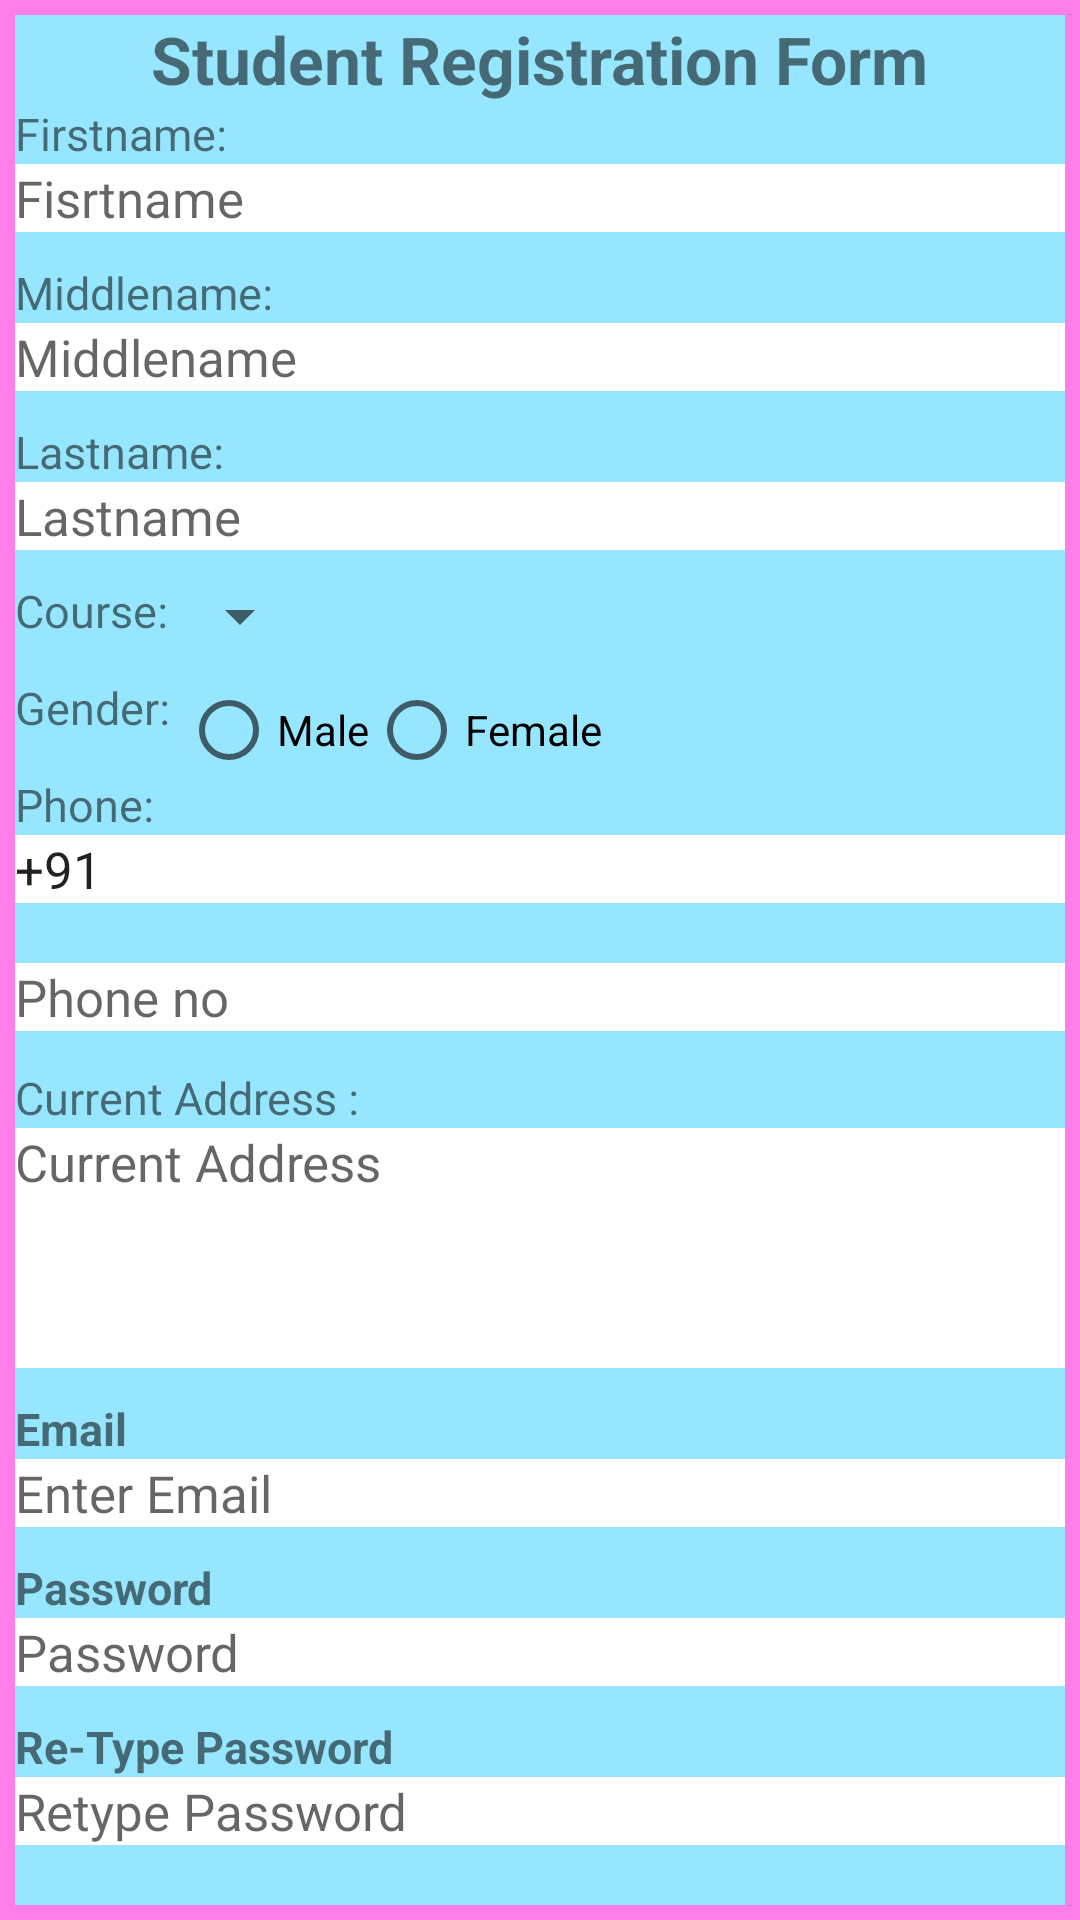

Layout XML and referenced resources for this Android screen:
<!-- AndroidManifest.xml: application theme AppThemeWithPinkBorder -->
<!-- res/layout/activity_main.xml -->
<?xml version="1.0" encoding="utf-8"?>
<RelativeLayout xmlns:android="http://schemas.android.com/apk/res/android"
    xmlns:app="http://schemas.android.com/apk/res-auto"
    xmlns:tools="http://schemas.android.com/tools"
    android:layout_width="match_parent"
    android:layout_height="match_parent"
    tools:context=".MainActivity"
    android:background="#97E6FF">

    <TextView
        android:id="@+id/title"
        android:layout_width="wrap_content"
        android:layout_height="wrap_content"
        android:text="Student Registration Form"
        android:textSize="22dp"
        android:textStyle="bold"
        android:layout_centerHorizontal="true"
        />

    <TextView
        android:id="@+id/firstname_txt"
        android:layout_width="wrap_content"
        android:layout_height="wrap_content"
        android:text="Firstname:"
        android:layout_below="@+id/title"
        android:textSize="15dp"
        />
    <EditText
        android:id="@+id/firstname"
        android:layout_width="match_parent"
        android:layout_height="wrap_content"
        android:background="#ffffff"
        android:hint="Fisrtname"
        android:textSize="17dp"
        android:layout_below="@+id/firstname_txt"
        />
    <TextView
        android:id="@+id/middle_name_txt"
        android:layout_width="wrap_content"
        android:layout_height="wrap_content"
        android:text="Middlename:"
        android:layout_below="@+id/firstname"
        android:textSize="15dp"
        android:layout_marginTop="10dp"
        />
    <EditText
        android:id="@+id/middle_name"
        android:layout_width="match_parent"
        android:layout_height="wrap_content"
        android:background="#ffffff"
        android:hint="Middlename"
        android:textSize="17dp"
        android:layout_below="@+id/middle_name_txt"
        />
    <TextView
        android:id="@+id/last_name_txt"
        android:layout_width="wrap_content"
        android:layout_height="wrap_content"
        android:text="Lastname:"
        android:layout_below="@+id/middle_name"
        android:textSize="15dp"
        android:layout_marginTop="10dp"
        />
    <EditText
        android:id="@+id/last_name"
        android:layout_width="match_parent"
        android:layout_height="wrap_content"
        android:background="#ffffff"
        android:hint="Lastname"
        android:textSize="17dp"
        android:layout_below="@+id/last_name_txt"
        />
    <TextView
        android:id="@+id/course_txt"
        android:layout_width="wrap_content"
        android:layout_height="wrap_content"
        android:text="Course:"
        android:layout_below="@+id/last_name"
        android:textSize="15dp"
        android:layout_marginTop="10dp"
        />
    <Spinner
        android:id="@+id/course_spinner"
        android:layout_width="wrap_content"
        android:layout_height="wrap_content"
        android:autofillHints="course"
        android:layout_toRightOf="@+id/course_txt"
        android:layout_below="@+id/last_name"
        android:layout_marginTop="10dp"        />
    <TextView
        android:id="@+id/gender_txt"
        android:layout_width="wrap_content"
        android:layout_height="wrap_content"
        android:text="Gender: "
        android:layout_below="@+id/course_txt"
        android:textSize="15dp"
        android:layout_marginTop="12dp"
        />
    <RadioGroup
        android:id="@+id/gender_radio_group"
        android:layout_width="wrap_content"
        android:layout_height="wrap_content"
        android:orientation="horizontal"
        android:layout_below="@+id/course_spinner"
        android:layout_toRightOf="@+id/gender_txt"
        android:layout_marginTop="10dp"
        >

    <RadioButton
        android:id="@+id/radio_male"
        android:layout_width="wrap_content"
        android:layout_height="wrap_content"
        android:text="Male" />

    <RadioButton
        android:id="@+id/radio_female"
        android:layout_width="wrap_content"
        android:layout_height="wrap_content"
        android:text="Female" />
    </RadioGroup>
    <TextView
        android:id="@+id/phone_txt"
        android:layout_width="wrap_content"
        android:layout_height="wrap_content"
        android:text="Phone: "
        android:layout_below="@+id/gender_txt"
        android:textSize="15dp"
        android:layout_marginTop="12dp"
        />
    <EditText
        android:id="@+id/phone"
        android:layout_width="match_parent"
        android:layout_height="wrap_content"
        android:background="#ffffff"
        android:text="+91"
        android:textSize="17dp"
        android:layout_below="@+id/phone_txt"
        />
    <EditText
        android:id="@+id/phone_no"
        android:layout_width="match_parent"
        android:layout_height="wrap_content"
        android:background="#ffffff"
        android:hint="Phone no"
        android:textSize="17dp"
        android:layout_below="@+id/phone"
        android:layout_marginTop="20dp"
        />
    <TextView
        android:id="@+id/address_txt"
        android:layout_width="wrap_content"
        android:layout_height="wrap_content"
        android:text="Current Address : "
        android:layout_below="@+id/phone_no"
        android:textSize="15dp"
        android:layout_marginTop="12dp"
        />
    <EditText
        android:id="@+id/address"
        android:layout_width="match_parent"
        android:layout_height="80dp"
        android:background="#ffffff"
        android:hint="Current Address"
        android:textSize="17dp"
        android:inputType="textPostalAddress"
        android:gravity="top|start"
        android:layout_below="@+id/address_txt"
        />
    <TextView
        android:id="@+id/email_txt"
        android:layout_width="wrap_content"
        android:layout_height="wrap_content"
        android:text="Email"
        android:textStyle="bold"
        android:layout_below="@+id/address"
        android:textSize="15dp"
        android:layout_marginTop="10dp"
        />
    <EditText
        android:id="@+id/email"
        android:layout_width="match_parent"
        android:layout_height="wrap_content"
        android:background="#ffffff"
        android:hint="Enter Email"
        android:textSize="17dp"
        android:inputType="textPostalAddress"
        android:layout_below="@+id/email_txt"
        />
    <TextView
        android:id="@+id/password_txt"
        android:layout_width="wrap_content"
        android:layout_height="wrap_content"
        android:text="Password"
        android:textStyle="bold"
        android:layout_below="@+id/email"
        android:textSize="15dp"
        android:layout_marginTop="10dp"
        />
    <EditText
        android:id="@+id/password"
        android:layout_width="match_parent"
        android:layout_height="wrap_content"
        android:background="#ffffff"
        android:hint="Password"
        android:textSize="17dp"
        android:inputType="textPassword"
        android:layout_below="@+id/password_txt"
        />
    <TextView
        android:id="@+id/re_type_password_txt"
        android:layout_width="wrap_content"
        android:layout_height="wrap_content"
        android:text="Re-Type Password"
        android:textStyle="bold"
        android:layout_below="@+id/password"
        android:textSize="15dp"
        android:layout_marginTop="10dp"
        />
    <EditText
        android:id="@+id/re_type_password"
        android:layout_width="match_parent"
        android:layout_height="wrap_content"
        android:background="#ffffff"
        android:hint="Retype Password"
        android:textSize="17dp"
        android:inputType="textPassword"
        android:layout_below="@+id/re_type_password_txt"
        />

<Button
    android:id="@+id/register"
    android:layout_width="match_parent"
    android:layout_height="wrap_content"
    android:text="Register"
    android:backgroundTint="#00B94B"
    android:layout_below="@+id/re_type_password"
    android:layout_marginTop="10dp"
    />
</RelativeLayout>
<!-- resources referenced by this layout -->
<resources>
  <style name="AppThemeWithPinkBorder" parent="Theme.AppCompat.Light.NoActionBar">
          
          <item name="android:windowBackground">@drawable/pink_border_background</item>
      </style>
  <!-- drawable pink_border_background (drawable) -->
  <?xml version="1.0" encoding="utf-8"?>
  <shape xmlns:android="http://schemas.android.com/apk/res/android"
      android:shape="rectangle">
      <solid android:color="#FF7EEA"
  
          />
  
      <padding
          android:left="5dp"
          android:top="5dp"
          android:right="5dp"
          android:bottom="5dp" />
  </shape>
</resources>
